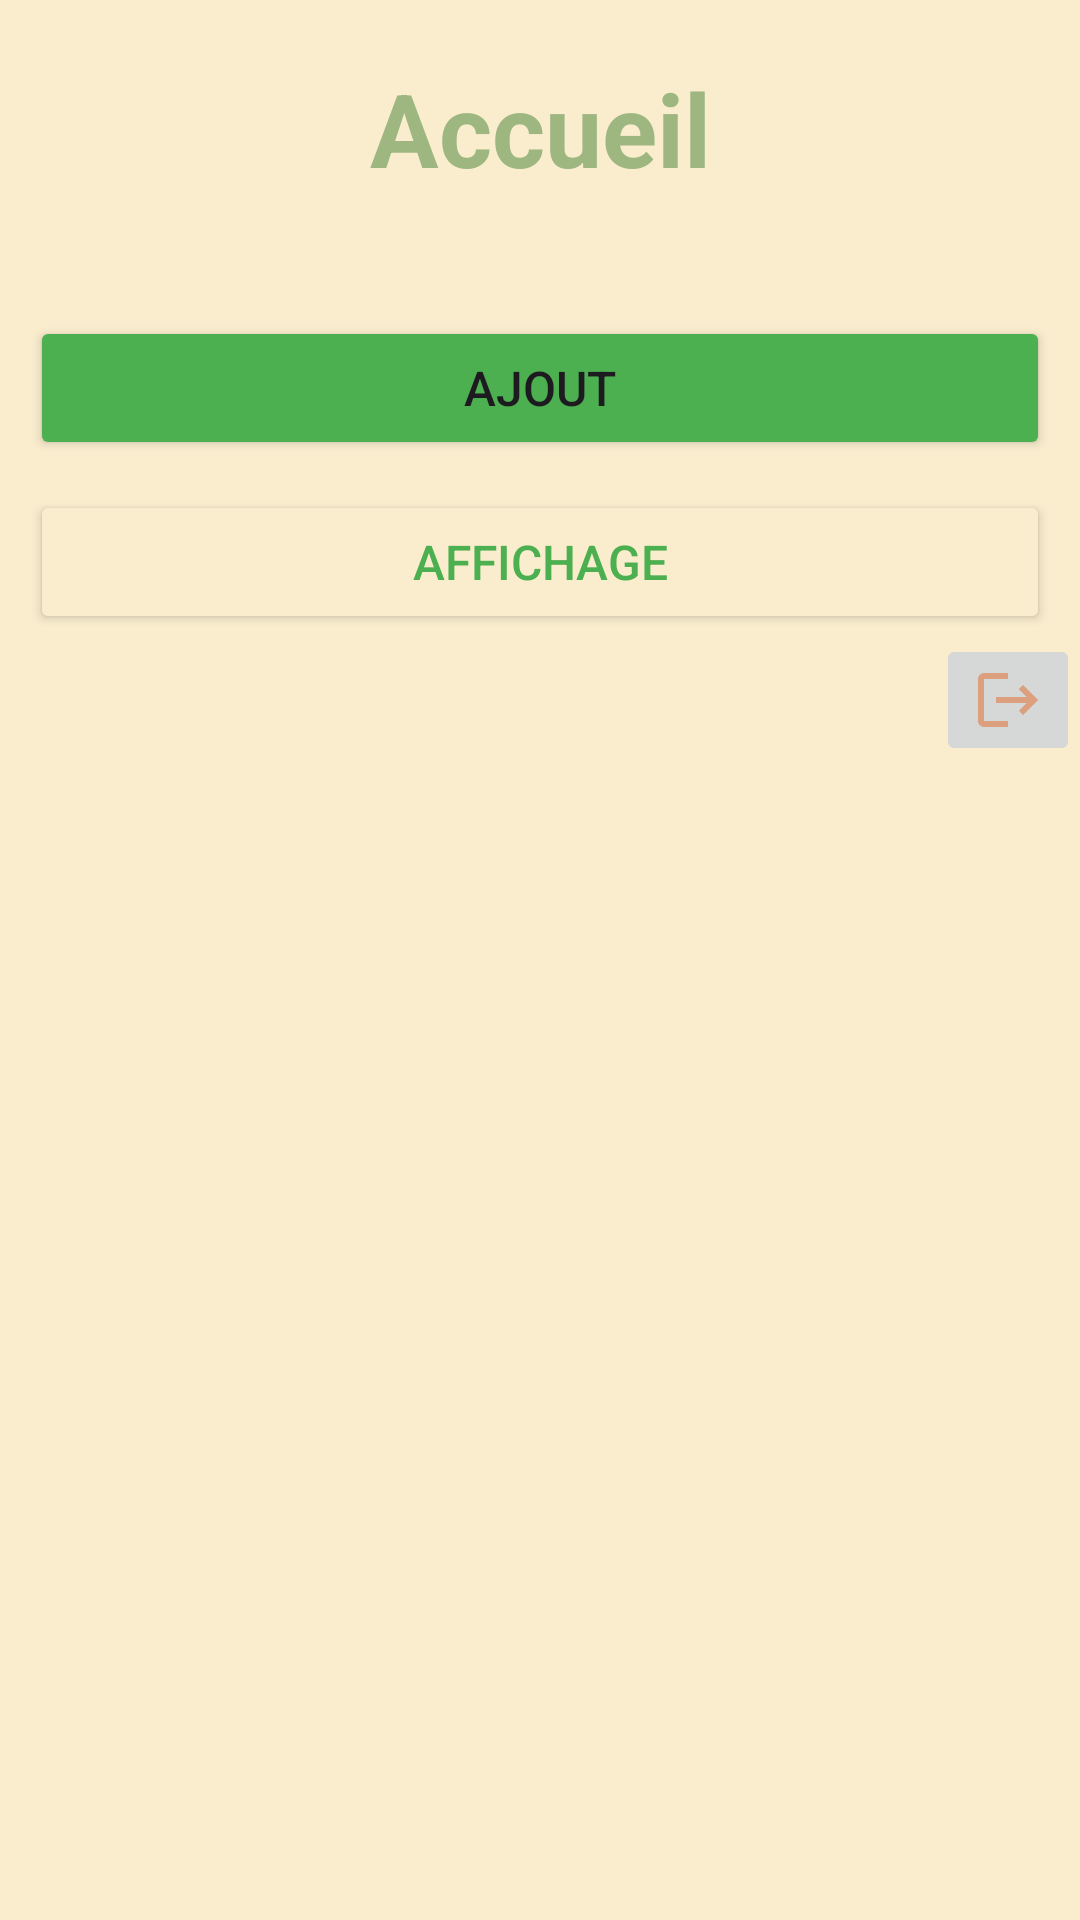

The Android layout XML behind this screen, and the referenced resources:
<!-- AndroidManifest.xml: application theme Theme.GestionContacts -->
<!-- res/layout/activity_accueil.xml -->
<?xml version="1.0" encoding="utf-8"?>
<LinearLayout xmlns:android="http://schemas.android.com/apk/res/android"
    xmlns:app="http://schemas.android.com/apk/res-auto"
    xmlns:tools="http://schemas.android.com/tools"
    android:id="@+id/main"
    android:layout_width="match_parent"
    android:layout_height="match_parent"
    android:background="@color/bgColor"
    android:gravity="center_horizontal"
    android:orientation="vertical"
    tools:context=".Accueil">

    <TextView
        android:id="@+id/tv_user_acc"
        android:layout_width="match_parent"
        android:layout_height="wrap_content"
        android:paddingTop="20dp"
        android:paddingBottom="20dp"
        android:text="Accueil"
        android:textAlignment="center"
        android:textColor="@color/c2"
        android:textSize="34sp"
        android:textStyle="bold" />

    <Button
        android:id="@+id/btn_ajout_acc"
        android:layout_width="match_parent"
        android:layout_height="wrap_content"
        android:layout_marginHorizontal="10dp"
        android:layout_marginTop="20dp"
        android:layout_marginBottom="10dp"
        android:backgroundTint="@color/btn1"
        android:text="Ajout"
        android:textSize="16sp"
        app:strokeColor="#767676"
        app:strokeWidth="0.5dp" />

    <Button
        android:id="@+id/btn_aff_acc"
        android:layout_width="match_parent"
        android:layout_height="wrap_content"
        android:layout_marginHorizontal="10dp"
        android:backgroundTint="@color/bgColor"
        android:text="Affichage"
        android:textAlignment="center"
        android:textColor="@color/btn1"
        android:textSize="16sp"
        app:strokeColor="@color/btn1"
        app:strokeWidth="1.5dp" />

    <LinearLayout
        android:layout_width="match_parent"
        android:layout_height="match_parent"
        android:layout_gravity="end"
        android:orientation="vertical">

        <ImageButton
            android:id="@+id/btn_logout"
            android:layout_width="wrap_content"
            android:layout_height="wrap_content"
            android:layout_gravity="bottom|right"
            app:srcCompat="@drawable/baseline_logout_24" />
    </LinearLayout>
</LinearLayout>
<!-- resources referenced by this layout -->
<resources>
  <color name="bgColor">#FAEDCE</color>
  <color name="btn1">#4CAF50</color>
  <color name="c2">#9EB680</color>
  <!-- drawable baseline_logout_24 (drawable) -->
  <vector xmlns:android="http://schemas.android.com/apk/res/android" android:autoMirrored="true" android:height="24dp" android:tint="#DCA07F" android:viewportHeight="24" android:viewportWidth="24" android:width="24dp">
        
      <path android:fillColor="@android:color/white" android:pathData="M17,7l-1.41,1.41L18.17,11H8v2h10.17l-2.58,2.58L17,17l5,-5zM4,5h8V3H4c-1.1,0 -2,0.9 -2,2v14c0,1.1 0.9,2 2,2h8v-2H4V5z"/>
      
  </vector>
  <style name="Theme.GestionContacts" parent="Base.Theme.GestionContacts" />
  <style name="Base.Theme.GestionContacts" parent="Theme.Material3.DayNight.NoActionBar">
          
          
      </style>
</resources>
